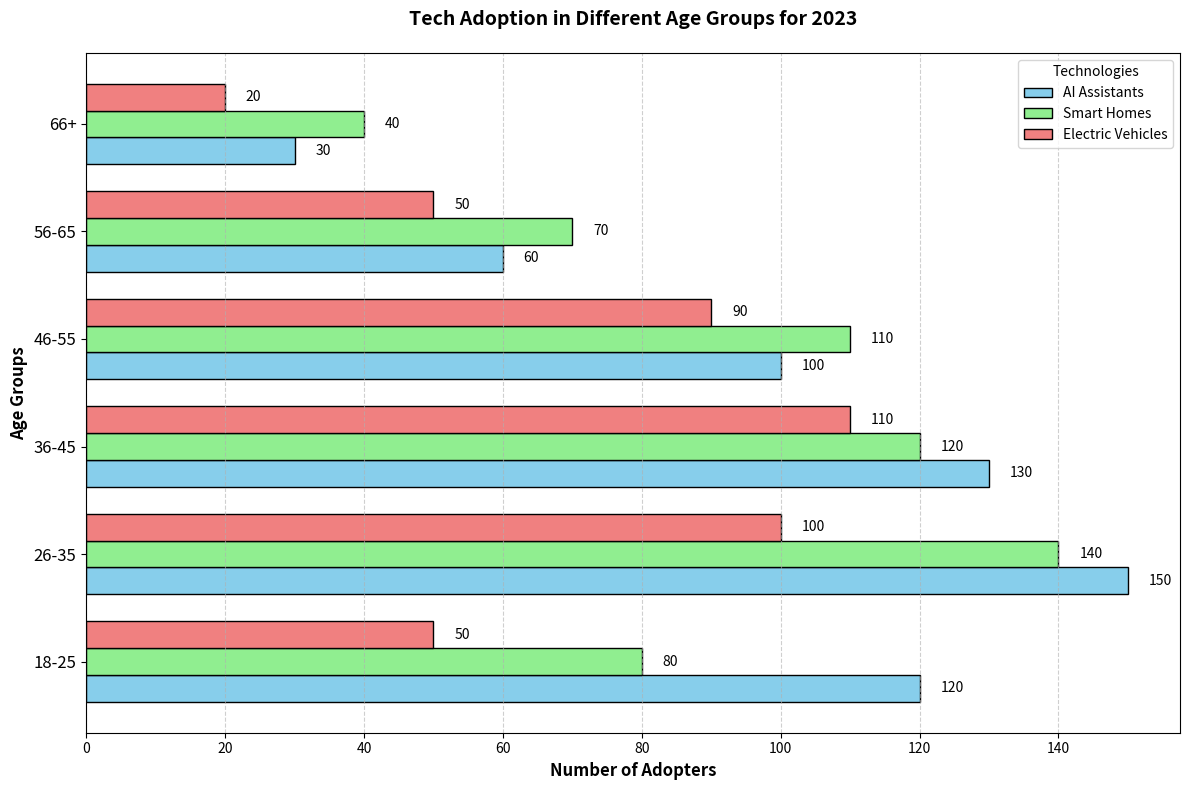

Here is the Python script that generated this plot:
import matplotlib.pyplot as plt
import numpy as np

# Age Groups
age_groups = ['18-25', '26-35', '36-45', '46-55', '56-65', '66+']

# Data inputs
ai_assistants = [120, 150, 130, 100, 60, 30]
smart_homes = [80, 140, 120, 110, 70, 40]
electric_vehicles = [50, 100, 110, 90, 50, 20]

# Create figure and axis objects
fig, ax = plt.subplots(figsize=(12, 8))

# Bar heights
height = 0.25

# Set the positions of the bars on the y-axis
bar1 = np.arange(len(age_groups))
bar2 = [y + height for y in bar1]
bar3 = [y + height for y in bar2]

# Plotting the horizontal bars
ax.barh(bar1, ai_assistants, height, label='AI Assistants', color='skyblue', edgecolor='black')
ax.barh(bar2, smart_homes, height, label='Smart Homes', color='lightgreen', edgecolor='black')
ax.barh(bar3, electric_vehicles, height, label='Electric Vehicles', color='lightcoral', edgecolor='black')

# Adding labels and title
ax.set_ylabel('Age Groups', fontsize=12, weight='bold')
ax.set_xlabel('Number of Adopters', fontsize=12, weight='bold')
ax.set_title('Tech Adoption in Different Age Groups for 2023', fontsize=14, weight='bold', pad=20)

# Customizing the y-axis values
ax.set_yticks([r + height for r in range(len(age_groups))])
ax.set_yticklabels(age_groups, fontsize=12)

# Adding value labels next to bars
def add_value_labels(y_positions, values):
    for y_pos, value in zip(y_positions, values):
        ax.text(value + 3, y_pos, str(value), va='center', color='black', fontsize=10)

add_value_labels(bar1, ai_assistants)
add_value_labels(bar2, smart_homes)
add_value_labels(bar3, electric_vehicles)

# Adding legend
ax.legend(title='Technologies', loc='upper right', fontsize=10)

# Add gridlines to x-axis for better readability
ax.xaxis.grid(True, linestyle='--', alpha=0.6)

# Show plot with tight layout to avoid overlap
plt.tight_layout()
plt.show()
